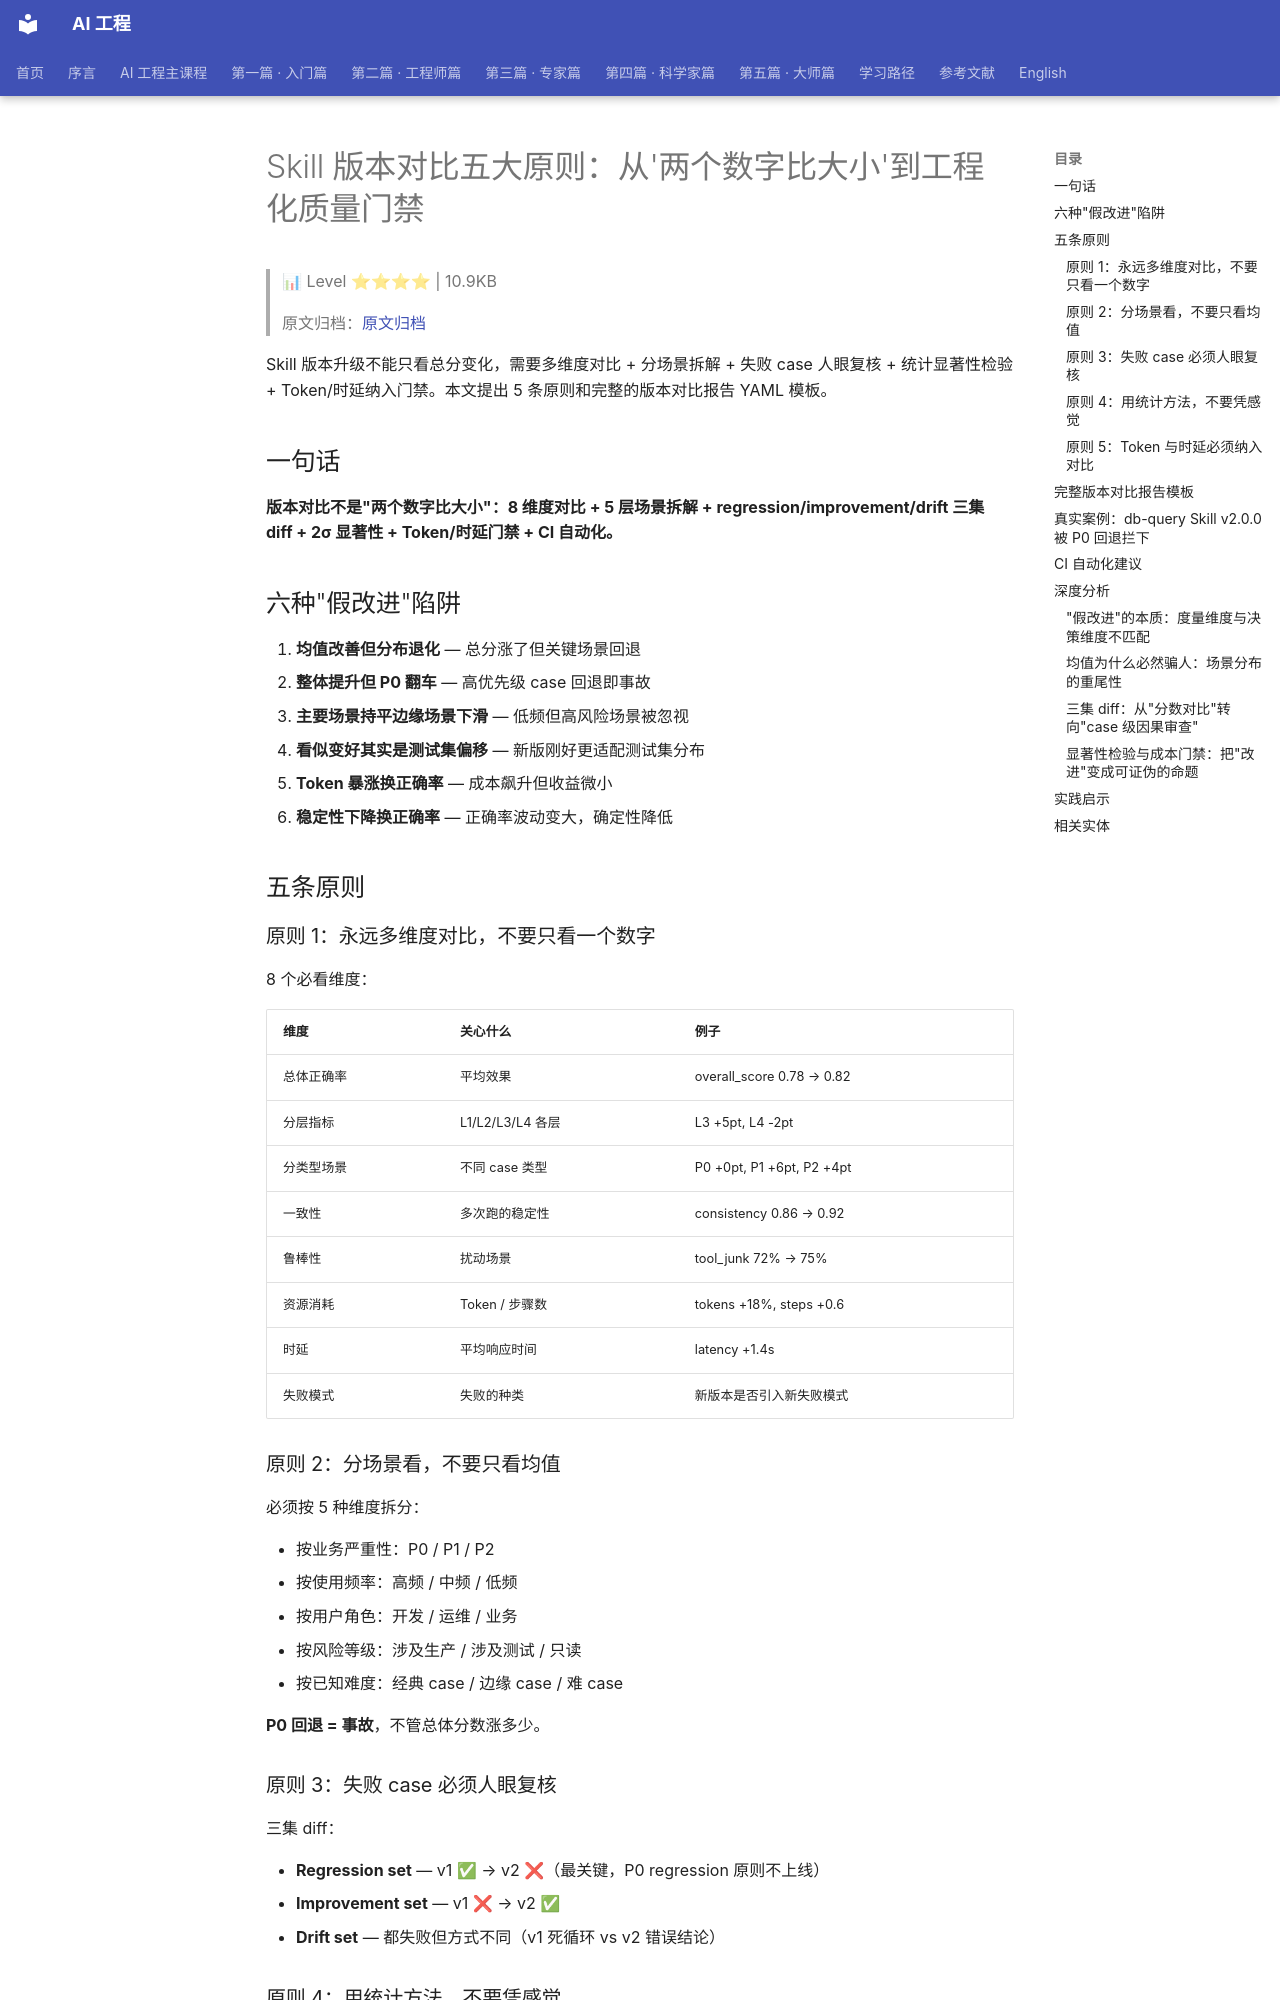

repository: QianJinGuo/wiki-book · page: ch07/040-skill.html · generator: mkdocs

# Skill 版本对比五大原则：从'两个数字比大小'到工程化质量门禁

> 📊 Level ⭐⭐⭐⭐ | 10.9KB

> 原文归档：[原文归档](https://mp.weixin.qq.com/s/jbmdkP1Oj6_J_ZDRiW131w)

Skill 版本升级不能只看总分变化，需要多维度对比 + 分场景拆解 + 失败 case 人眼复核 + 统计显著性检验 + Token/时延纳入门禁。本文提出 5 条原则和完整的版本对比报告 YAML 模板。

## 一句话

**版本对比不是"两个数字比大小"：8 维度对比 + 5 层场景拆解 + regression/improvement/drift 三集 diff + 2σ 显著性 + Token/时延门禁 + CI 自动化。**

## 六种"假改进"陷阱

1. **均值改善但分布退化** — 总分涨了但关键场景回退
2. **整体提升但 P0 翻车** — 高优先级 case 回退即事故
3. **主要场景持平边缘场景下滑** — 低频但高风险场景被忽视
4. **看似变好其实是测试集偏移** — 新版刚好更适配测试集分布
5. **Token 暴涨换正确率** — 成本飙升但收益微小
6. **稳定性下降换正确率** — 正确率波动变大，确定性降低

## 五条原则

### 原则 1：永远多维度对比，不要只看一个数字

8 个必看维度：

| 维度 | 关心什么 | 例子 |
|------|----------|------|
| 总体正确率 | 平均效果 | overall_score 0.78 → 0.82 |
| 分层指标 | L1/L2/L3/L4 各层 | L3 +5pt, L4 -2pt |
| 分类型场景 | 不同 case 类型 | P0 +0pt, P1 +6pt, P2 +4pt |
| 一致性 | 多次跑的稳定性 | consistency 0.86 → 0.92 |
| 鲁棒性 | 扰动场景 | tool_junk 72% → 75% |
| 资源消耗 | Token / 步骤数 | tokens +18%, steps +0.6 |
| 时延 | 平均响应时间 | latency +1.4s |
| 失败模式 | 失败的种类 | 新版本是否引入新失败模式 |

### 原则 2：分场景看，不要只看均值

必须按 5 种维度拆分：

- 按业务严重性：P0 / P1 / P2
- 按使用频率：高频 / 中频 / 低频
- 按用户角色：开发 / 运维 / 业务
- 按风险等级：涉及生产 / 涉及测试 / 只读
- 按已知难度：经典 case / 边缘 case / 难 case

**P0 回退 = 事故**，不管总体分数涨多少。

### 原则 3：失败 case 必须人眼复核

三集 diff：

- **Regression set** — v1 ✅ → v2 ❌（最关键，P0 regression 原则不上线）
- **Improvement set** — v1 ❌ → v2 ✅
- **Drift set** — 都失败但方式不同（v1 死循环 vs v2 错误结论）

### 原则 4：用统计方法，不要凭感觉

- 每个版本至少跑 3 次评估
- 显著性判断：`diff > 2 * pooled_std`（最简版）
- 更严肃用配对 t 检验

如果 v2 比 v1 高 2pp 但波动 ±3pp，这 2pp 不是真改进。

### 原则 5：Token 与时延必须纳入对比

**Token/时延门禁标准：**

- 总分提升 ≤ 5pt → Token 增长 ≤ 10%，时延增长 ≤ 15%
- 总分提升 > 5pt → Token 增长 ≤ 25%，时延增长 ≤ 30%

反面案例：正确率 +2pp 但 Token +75%、时延 +75%，生产实际收益为负。

## 完整版本对比报告模板

YAML 结构化模板（关键字段）：

- `overall`：v1/v2 mean + diff + significant (bool)
- `by_layer`：L1-L4 各层变化
- `by_severity`：P0/P1/P2 变化
- `stability`：consistency_score + robustness_avg
- `cost`：avg_tokens + avg_latency 变化率
- `regression_cases`：具体 case 编号 + 描述
- `improvement_cases`：具体 case 编号 + 描述
- `verdict`：结论 + blockers + recommended_actions
